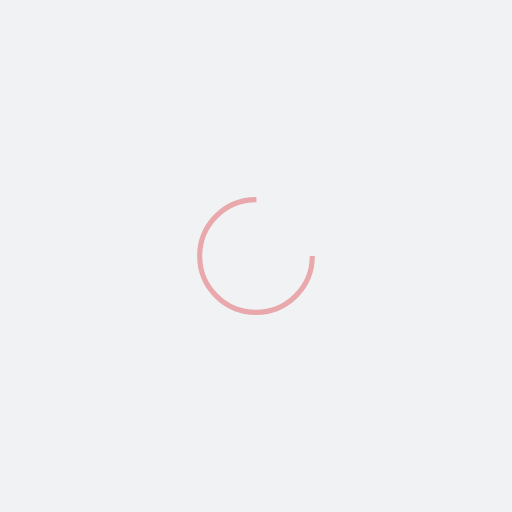
t = 0.00 s
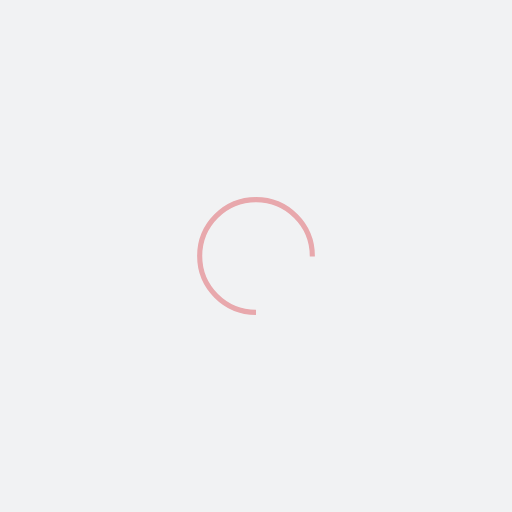
t = 0.25 s
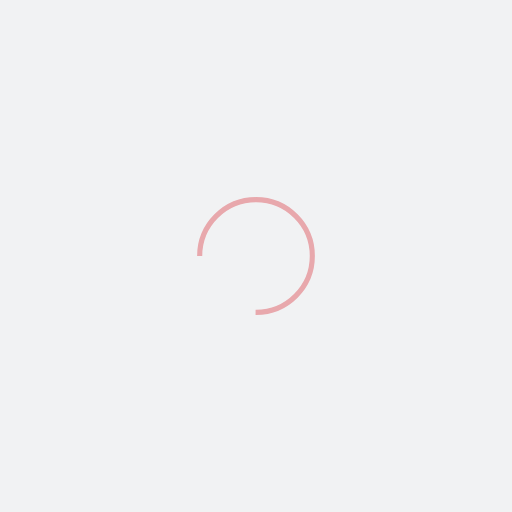
t = 0.50 s
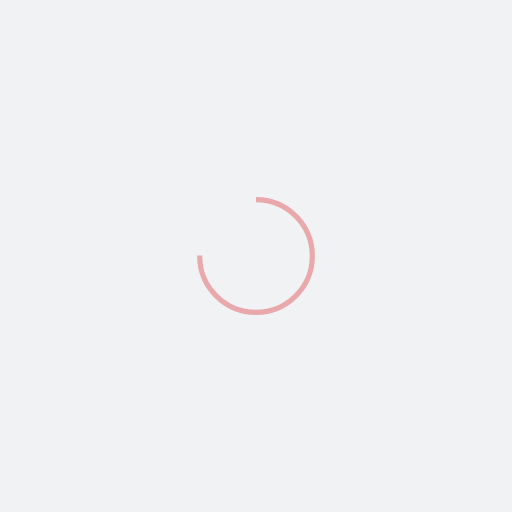
t = 0.75 s

The animated SVG that drew these frames (rendered in a browser with its animation timeline set to each time). Animation: 1 SMIL element (animateTransform=1); one cycle of 1.00 s, repeats indefinitely.

<?xml version="1.0" encoding="utf-8"?>
<svg xmlns="http://www.w3.org/2000/svg" xmlns:xlink="http://www.w3.org/1999/xlink" style="margin: auto; background: rgb(241, 242, 243); display: block; shape-rendering: auto;" width="124px" height="124px" viewBox="0 0 100 100" preserveAspectRatio="xMidYMid">
<circle cx="50" cy="50" fill="none" stroke="#e8a8ac" stroke-width="1" r="11" stroke-dasharray="51.83627878423158 19.27875959474386">
  <animateTransform attributeName="transform" type="rotate" repeatCount="indefinite" dur="1s" values="0 50 50;360 50 50" keyTimes="0;1"></animateTransform>
</circle>
<!-- [ldio] generated by https://loading.io/ --></svg>
